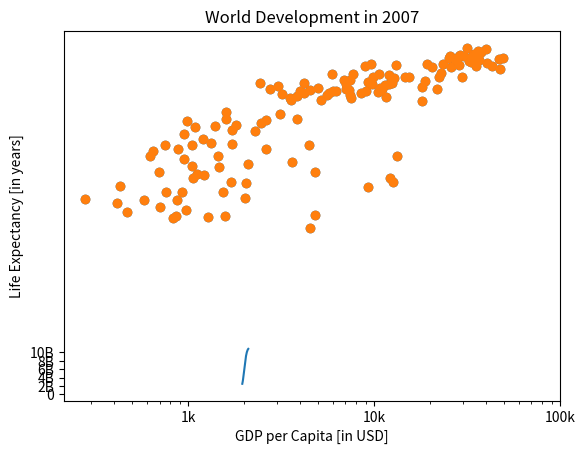

Generate this figure with matplotlib:
import matplotlib.pyplot as plt

pop = [2.53, 2.57, 2.62, 2.67, 2.71, 2.76, 2.81, 2.86, 2.92, 2.97, 3.03, 3.08, 3.14, 3.2, 3.26, 3.33, 3.4, 3.47, 3.54, 3.62, 3.69, 3.77, 3.84, 3.92, 4.0, 4.07, 4.15, 4.22, 4.3, 4.37, 4.45, 4.53, 4.61, 4.69, 4.78, 4.86, 4.95, 5.05, 5.14, 5.23, 5.32, 5.41, 5.49, 5.58, 5.66, 5.74, 5.82, 5.9, 5.98, 6.05, 6.13, 6.2, 6.28, 6.36, 6.44, 6.51, 6.59, 6.67, 6.75, 6.83, 6.92, 7.0, 7.08, 7.16, 7.24, 7.32, 7.4, 7.48, 7.56, 7.64, 7.72, 7.79, 7.87, 7.94, 8.01, 8.08, 8.15, 8.22, 8.29, 8.36, 8.42, 8.49, 8.56, 8.62, 8.68, 8.74, 8.8, 8.86, 8.92, 8.98, 9.04, 9.09, 9.15, 9.2, 9.26, 9.31, 9.36, 9.41, 9.46, 9.5, 9.55, 9.6, 9.64, 9.68, 9.73, 9.77, 9.81, 9.85, 9.88, 9.92, 9.96, 9.99, 10.03, 10.06, 10.09, 10.13, 10.16, 10.19, 10.22, 10.25, 10.28, 10.31, 10.33, 10.36, 10.38, 10.41, 10.43, 10.46, 10.48, 10.5, 10.52, 10.55, 10.57, 10.59, 10.61, 10.63, 10.65, 10.66, 10.68, 10.7, 10.72, 10.73, 10.75, 10.77, 10.78, 10.79, 10.81, 10.82, 10.83, 10.84, 10.85]
year = [1950, 1951, 1952, 1953, 1954, 1955, 1956, 1957, 1958, 1959, 1960, 1961, 1962, 1963, 1964, 1965, 1966, 1967, 1968, 1969, 1970, 1971, 1972, 1973, 1974, 1975, 1976, 1977, 1978, 1979, 1980, 1981, 1982, 1983, 1984, 1985, 1986, 1987, 1988, 1989, 1990, 1991, 1992, 1993, 1994, 1995, 1996, 1997, 1998, 1999, 2000, 2001, 2002, 2003, 2004, 2005, 2006, 2007, 2008, 2009, 2010, 2011, 2012, 2013, 2014, 2015, 2016, 2017, 2018, 2019, 2020, 2021, 2022, 2023, 2024, 2025, 2026, 2027, 2028, 2029, 2030, 2031, 2032, 2033, 2034, 2035, 2036, 2037, 2038, 2039, 2040, 2041, 2042, 2043, 2044, 2045, 2046, 2047, 2048, 2049, 2050, 2051, 2052, 2053, 2054, 2055, 2056, 2057, 2058, 2059, 2060, 2061, 2062, 2063, 2064, 2065, 2066, 2067, 2068, 2069, 2070, 2071, 2072, 2073, 2074, 2075, 2076, 2077, 2078, 2079, 2080, 2081, 2082, 2083, 2084, 2085, 2086, 2087, 2088, 2089, 2090, 2091, 2092, 2093, 2094, 2095, 2096, 2097, 2098, 2099, 2100]

# Find the last items from 'year' and 'pop' and print them
print(year[-1])
print(pop[-1])

# Make a line plot: 'year' on the x-axis, 'pop' on the y-axis
plt.plot(year,pop)
plt.title('World Population Projections')
plt.xlabel('Year')
plt.ylabel('Population')
plt.yticks([0, 2, 4, 6, 8, 10],
		   ['0', '2B', '4B', '6B', '8B', '10B'])
plt.show()

gdp_cap = [974.5803384, 5937.029525999998, 6223.367465, 4797.231267, 12779.37964, 34435.367439999995, 36126.4927, 29796.04834, 1391.253792, 33692.60508, 1441.284873, 3822.137084, 7446.298803, 12569.85177, 9065.800825, 10680.79282, 1217.032994, 430.0706916, 1713.778686, 2042.09524, 36319.23501, 706.016537, 1704.063724, 13171.63885, 4959.114854, 7006.580419, 986.1478792, 277.5518587, 3632.557798, 9645.06142, 1544.750112, 14619.222719999998, 8948.102923, 22833.30851, 35278.41874, 2082.4815670000007, 6025.3747520000015, 6873.262326000001, 5581.180998, 5728.353514, 12154.08975, 641.3695236000002, 690.8055759, 33207.0844, 30470.0167, 13206.48452, 752.7497265, 32170.37442, 1327.60891, 27538.41188, 5186.050003, 942.6542111, 579.2317429999998, 1201.637154, 3548.3308460000007, 39724.97867, 18008.94444, 36180.78919, 2452.210407, 3540.651564, 11605.71449, 4471.061906, 40675.99635, 25523.2771, 28569.7197, 7320.8802620000015, 31656.06806, 4519.461171, 1463.249282, 1593.06548, 23348.139730000006, 47306.98978, 10461.05868, 1569.331442, 414.5073415, 12057.49928, 1044.770126, 759.3499101, 12451.6558, 1042.581557, 1803.151496, 10956.99112, 11977.57496, 3095.7722710000007, 9253.896111, 3820.17523, 823.6856205, 944.0, 4811.060429, 1091.359778, 36797.93332, 25185.00911, 2749.320965, 619.6768923999998, 2013.977305, 49357.19017, 22316.19287, 2605.94758, 9809.185636, 4172.838464, 7408.905561, 3190.481016, 15389.924680000002, 20509.64777, 19328.70901, 7670.122558, 10808.47561, 863.0884639000002, 1598.435089, 21654.83194, 1712.472136, 9786.534714, 862.5407561000002, 47143.17964, 18678.31435, 25768.25759, 926.1410683, 9269.657808, 28821.0637, 3970.095407, 2602.394995, 4513.480643, 33859.74835, 37506.41907, 4184.548089, 28718.27684, 1107.482182, 7458.396326999998, 882.9699437999999, 18008.50924, 7092.923025, 8458.276384, 1056.380121, 33203.26128, 42951.65309, 10611.46299, 11415.80569, 2441.576404, 3025.349798, 2280.769906, 1271.211593, 469.70929810000007]
life_exp = [43.828, 76.423, 72.301, 42.731, 75.32, 81.235, 79.829, 75.635, 64.062, 79.441, 56.728, 65.554, 74.852, 50.728, 72.39, 73.005, 52.295, 49.58, 59.723, 50.43, 80.653, 44.74100000000001, 50.651, 78.553, 72.961, 72.889, 65.152, 46.462, 55.322, 78.782, 48.328, 75.748, 78.273, 76.486, 78.332, 54.791, 72.235, 74.994, 71.33800000000002, 71.878, 51.57899999999999, 58.04, 52.947, 79.313, 80.657, 56.735, 59.448, 79.406, 60.022, 79.483, 70.259, 56.007, 46.38800000000001, 60.916, 70.19800000000001, 82.208, 73.33800000000002, 81.757, 64.69800000000001, 70.65, 70.964, 59.545, 78.885, 80.745, 80.546, 72.567, 82.603, 72.535, 54.11, 67.297, 78.623, 77.58800000000002, 71.993, 42.592, 45.678, 73.952, 59.44300000000001, 48.303, 74.241, 54.467, 64.164, 72.801, 76.195, 66.803, 74.543, 71.164, 42.082, 62.069, 52.90600000000001, 63.785, 79.762, 80.204, 72.899, 56.867, 46.859, 80.196, 75.64, 65.483, 75.53699999999998, 71.752, 71.421, 71.688, 75.563, 78.098, 78.74600000000002, 76.442, 72.476, 46.242, 65.528, 72.777, 63.062, 74.002, 42.56800000000001, 79.972, 74.663, 77.926, 48.159, 49.339, 80.941, 72.396, 58.556, 39.613, 80.884, 81.70100000000002, 74.143, 78.4, 52.517, 70.616, 58.42, 69.819, 73.923, 71.777, 51.542, 79.425, 78.242, 76.384, 73.747, 74.249, 73.422, 62.698, 42.38399999999999, 43.487]

# Make a scatter plot: 'gdp_cap' on the x-axis, 'life_exp' on the y-axis
plt.scatter(gdp_cap, life_exp)
plt.title('World Development in 2007')
plt.xlabel('GDP Per Capita')
plt.ylabel('Life Expectancy (in years)')
plt.xscale('log')
plt.show()

# Scatter plot
plt.scatter(gdp_cap, life_exp)

# Previous customizations
plt.xscale('log') 
plt.xlabel('GDP per Capita [in USD]')
plt.ylabel('Life Expectancy [in years]')
plt.title('World Development in 2007')

# Definition of tick_val and tick_lab
tick_val = [1000, 10000, 100000]
tick_lab = ['1k', '10k', '100k']

# Adapt the ticks on the x-axis
plt.xticks(tick_val, tick_lab)

# After customizing, display the plot
plt.show()